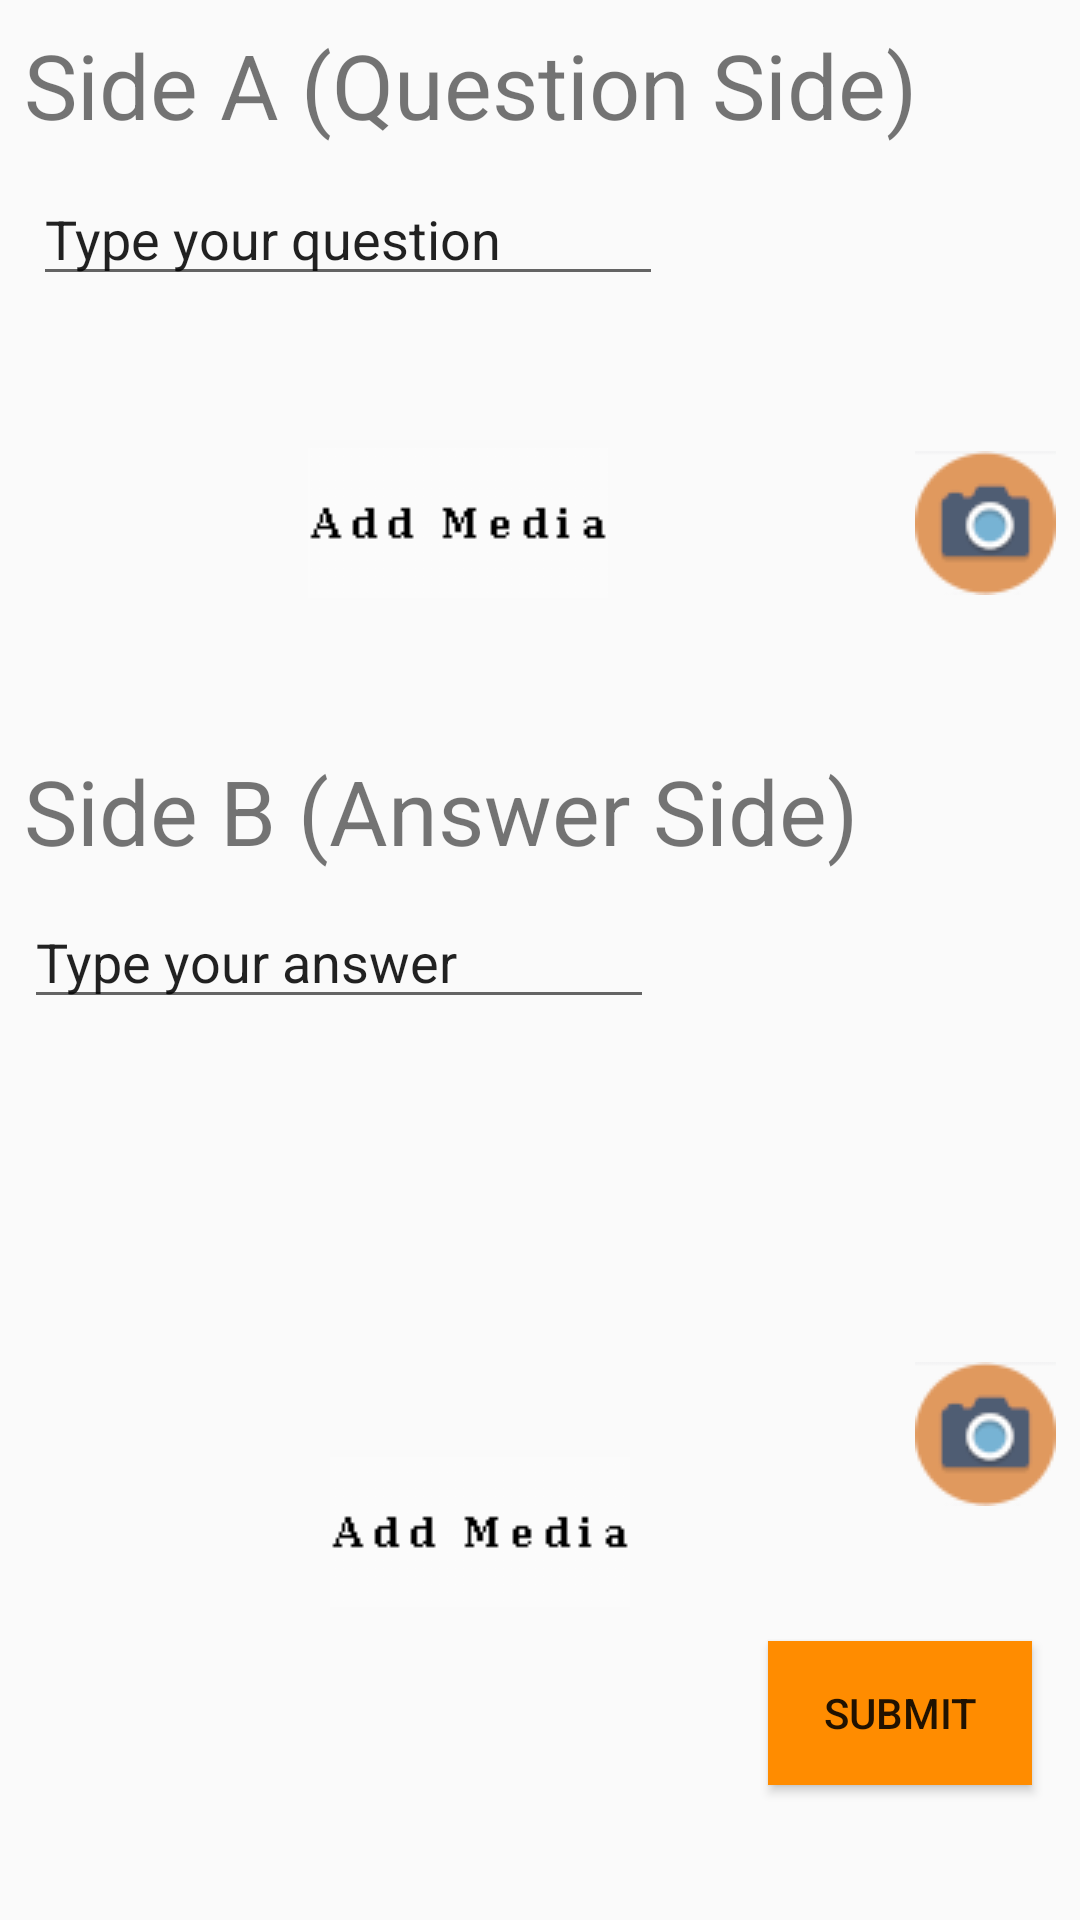

Here is an Android app screen rendered from its layout file. Give the layout XML and the strings, colors and styles it references.
<!-- AndroidManifest.xml: application theme AppTheme.NoActionBar -->
<!-- res/layout/activity_new_card.xml -->
<?xml version="1.0" encoding="utf-8"?>
<android.support.constraint.ConstraintLayout xmlns:android="http://schemas.android.com/apk/res/android"
    xmlns:app="http://schemas.android.com/apk/res-auto"
    xmlns:tools="http://schemas.android.com/tools"
    android:layout_width="match_parent"
    android:layout_height="match_parent"
    tools:context=".new_card">

    <TextView
        android:id="@+id/SideA"
        android:layout_width="wrap_content"
        android:layout_height="wrap_content"
        android:layout_marginStart="8dp"
        android:layout_marginTop="8dp"
        android:text="@string/sideA"
        android:textSize="30sp"
        app:layout_constraintStart_toStartOf="parent"
        app:layout_constraintTop_toTopOf="parent" />

    <EditText
        android:id="@+id/question"
        android:layout_width="wrap_content"
        android:layout_height="wrap_content"
        android:layout_marginStart="11dp"
        android:layout_marginTop="9dp"
        android:ems="10"
        android:inputType="text|textPersonName"
        android:text="@string/question"
        app:layout_constraintStart_toStartOf="parent"
        app:layout_constraintTop_toBottomOf="@+id/SideA" />

    <EditText
        android:id="@+id/answer"
        android:layout_width="wrap_content"
        android:layout_height="wrap_content"
        android:layout_marginStart="8dp"
        android:layout_marginTop="8dp"
        android:ems="10"
        android:inputType="text|textPersonName"
        android:text="@string/answer"
        app:layout_constraintStart_toStartOf="parent"
        app:layout_constraintTop_toBottomOf="@+id/sideB" />

    <TextView
        android:id="@+id/sideB"
        android:layout_width="wrap_content"
        android:layout_height="wrap_content"
        android:layout_marginStart="8dp"
        android:layout_marginTop="250dp"
        android:text="@string/sideB"
        android:textSize="30sp"
        app:layout_constraintStart_toStartOf="parent"
        app:layout_constraintTop_toTopOf="parent" />

    <Button
        android:id="@+id/photoQ"
        android:background="@drawable/camerasm"
        android:layout_width="47dp"
        android:layout_height="48dp"
        android:layout_marginTop="8dp"
        android:layout_marginEnd="8dp"
        android:layout_marginBottom="8dp"
        app:layout_constraintBottom_toTopOf="@+id/sideB"
        app:layout_constraintEnd_toEndOf="parent"
        app:layout_constraintTop_toBottomOf="@+id/question" />

    <ImageView
        android:id="@+id/mediaQ"
        android:layout_width="wrap_content"
        android:layout_height="wrap_content"
        android:layout_marginStart="8dp"
        android:layout_marginTop="8dp"
        android:layout_marginEnd="8dp"
        android:layout_marginBottom="8dp"
        app:layout_constraintBottom_toTopOf="@+id/sideB"
        app:layout_constraintEnd_toStartOf="@+id/photoQ"
        app:layout_constraintStart_toStartOf="parent"
        app:layout_constraintTop_toBottomOf="@+id/question"
        app:srcCompat="@drawable/frame" />

    <Button
        android:id="@+id/photoA"
        android:layout_width="47dp"
        android:layout_height="48dp"
        android:layout_marginEnd="8dp"
        android:layout_marginBottom="8dp"
        android:background="@drawable/camerasm"
        app:layout_constraintBottom_toBottomOf="parent"
        app:layout_constraintEnd_toEndOf="parent"
        app:layout_constraintTop_toBottomOf="@+id/answer"
        app:layout_constraintVertical_bias="0.468" />

    <ImageView
        android:id="@+id/mediaA"
        android:layout_width="wrap_content"
        android:layout_height="wrap_content"
        android:layout_marginStart="8dp"
        android:layout_marginEnd="8dp"
        android:layout_marginBottom="8dp"
        app:layout_constraintBottom_toBottomOf="parent"
        app:layout_constraintEnd_toStartOf="@+id/photoA"
        app:layout_constraintHorizontal_bias="0.539"
        app:layout_constraintStart_toStartOf="parent"
        app:layout_constraintTop_toBottomOf="@+id/answer"
        app:layout_constraintVertical_bias="0.603"
        app:srcCompat="@drawable/frame" />

    <Button
        android:id="@+id/submitC"
        android:layout_width="wrap_content"
        android:layout_height="wrap_content"
        android:layout_marginStart="248dp"
        android:layout_marginTop="8dp"
        android:layout_marginEnd="8dp"
        android:layout_marginBottom="8dp"
        android:text="@string/submit"
        android:background="#FF8C00"
        app:layout_constraintBottom_toBottomOf="parent"
        app:layout_constraintEnd_toEndOf="parent"
        app:layout_constraintStart_toStartOf="parent"
        app:layout_constraintTop_toBottomOf="@+id/photoA" />

</android.support.constraint.ConstraintLayout>
<!-- resources referenced by this layout -->
<resources>
  <!-- drawable camerasm: png bitmap (drawable, 2366 bytes) -->
  <!-- drawable frame: png bitmap (drawable, 453 bytes) -->
  <string name="answer">Type your answer</string>
  <string name="question">Type your question</string>
  <string name="sideA">Side A (Question Side)</string>
  <string name="sideB">Side B (Answer Side)</string>
  <string name="submit">Submit</string>
  <style name="AppTheme.NoActionBar">
          <item name="windowActionBar">false</item>
          <item name="windowNoTitle">true</item>
      </style>
</resources>
